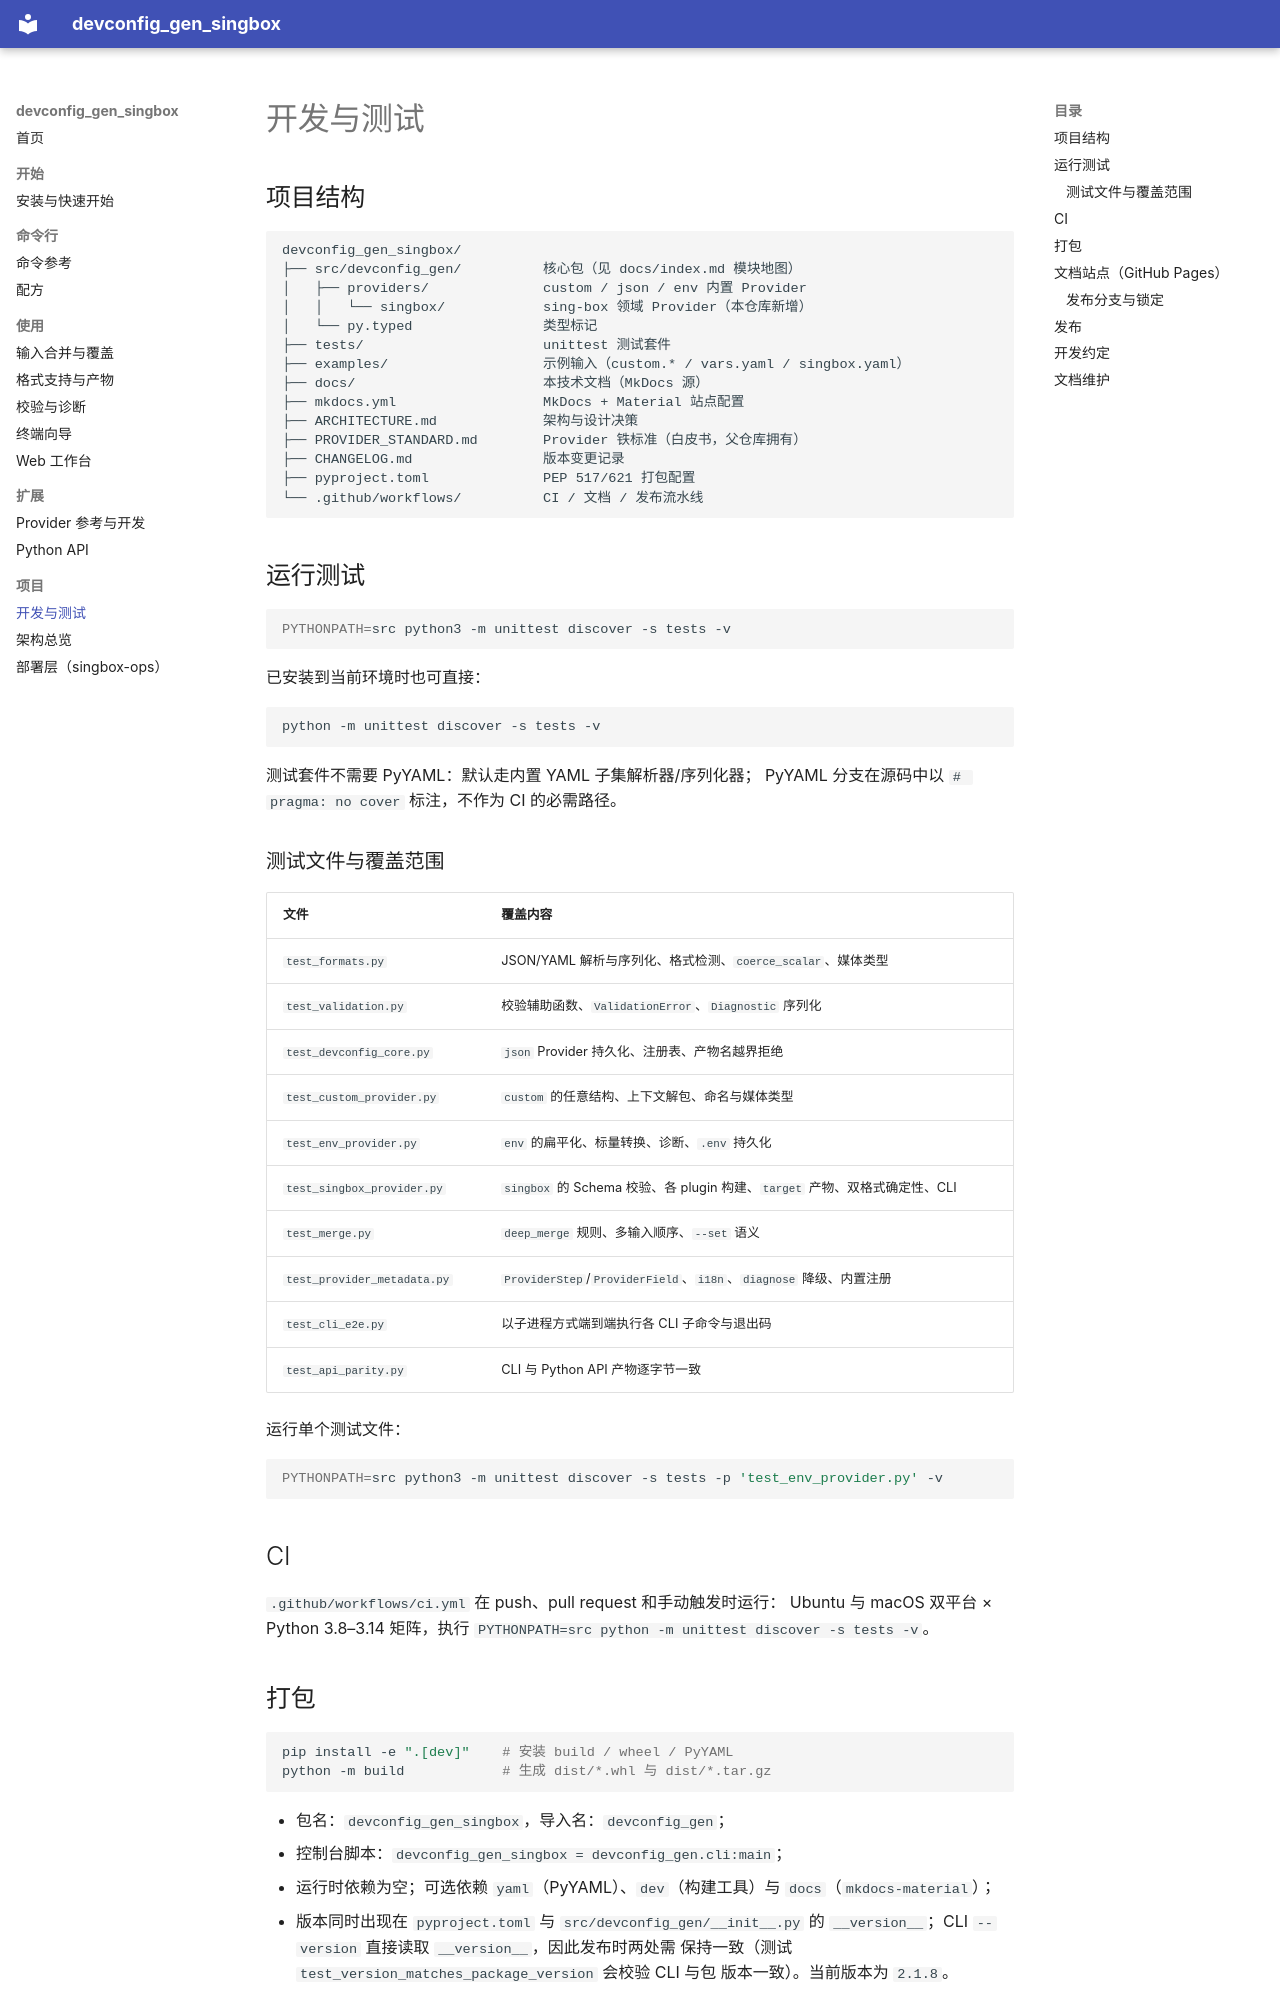

repository: henryliu443/devconfig_gen_singbox · page: development/index.html · generator: mkdocs

# 开发与测试

## 项目结构

```text
devconfig_gen_singbox/
├── src/devconfig_gen/          核心包（见 docs/index.md 模块地图）
│   ├── providers/              custom / json / env 内置 Provider
│   │   └── singbox/            sing-box 领域 Provider（本仓库新增）
│   └── py.typed                类型标记
├── tests/                      unittest 测试套件
├── examples/                   示例输入（custom.* / vars.yaml / singbox.yaml）
├── docs/                       本技术文档（MkDocs 源）
├── mkdocs.yml                  MkDocs + Material 站点配置
├── ARCHITECTURE.md             架构与设计决策
├── PROVIDER_STANDARD.md        Provider 铁标准（白皮书，父仓库拥有）
├── CHANGELOG.md                版本变更记录
├── pyproject.toml              PEP 517/621 打包配置
└── .github/workflows/          CI / 文档 / 发布流水线
```

## 运行测试

```bash
PYTHONPATH=src python3 -m unittest discover -s tests -v
```

已安装到当前环境时也可直接：

```bash
python -m unittest discover -s tests -v
```

测试套件不需要 PyYAML：默认走内置 YAML 子集解析器/序列化器；
PyYAML 分支在源码中以 `# pragma: no cover` 标注，不作为 CI 的必需路径。

### 测试文件与覆盖范围

| 文件 | 覆盖内容 |
| --- | --- |
| `test_formats.py` | JSON/YAML 解析与序列化、格式检测、`coerce_scalar`、媒体类型 |
| `test_validation.py` | 校验辅助函数、`ValidationError`、`Diagnostic` 序列化 |
| `test_devconfig_core.py` | `json` Provider 持久化、注册表、产物名越界拒绝 |
| `test_custom_provider.py` | `custom` 的任意结构、上下文解包、命名与媒体类型 |
| `test_env_provider.py` | `env` 的扁平化、标量转换、诊断、`.env` 持久化 |
| `test_singbox_provider.py` | `singbox` 的 Schema 校验、各 plugin 构建、`target` 产物、双格式确定性、CLI |
| `test_merge.py` | `deep_merge` 规则、多输入顺序、`--set` 语义 |
| `test_provider_metadata.py` | `ProviderStep`/`ProviderField`、`i18n`、`diagnose` 降级、内置注册 |
| `test_cli_e2e.py` | 以子进程方式端到端执行各 CLI 子命令与退出码 |
| `test_api_parity.py` | CLI 与 Python API 产物逐字节一致 |

运行单个测试文件：

```bash
PYTHONPATH=src python3 -m unittest discover -s tests -p 'test_env_provider.py' -v
```

## CI

`.github/workflows/ci.yml` 在 push、pull request 和手动触发时运行：
Ubuntu 与 macOS 双平台 × Python 3.8–3.14 矩阵，执行
`PYTHONPATH=src python -m unittest discover -s tests -v`。
